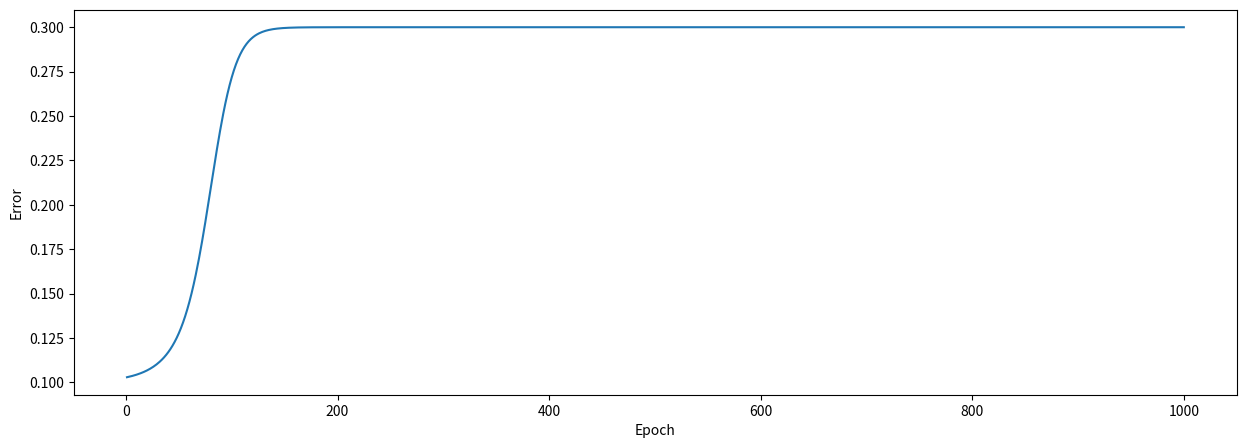

The matplotlib source for this figure:
import numpy as np
import matplotlib.pyplot as plt

# input data
inputs = np.array([[8, 4],
                   [10, 6],
                   [7, 7],
                   [12, 8],
                   [4, 10]
                   ])
inputs = inputs / 12
# output data
outputs = np.array([[80], [90], [70], [60], [50]])
outputs = outputs/100


class NeuralNetwork:

    def __init__(self, inputs, outputs, layers, rate=0.3):
        self.x = inputs
        self.y = outputs
        self.layers = layers
        self.learning_rate = rate
        self.error_history = []
        self.epoch_list = []
        self.weights = []

        for i in range(1, len(layers)):
            layer_size = (self.layers[i-1], self.layers[i])
            self.weights.append(np.random.uniform(size=layer_size))

    def sigmoid(self, m):
        return 1 / (1 + np.exp(-m))

    def sigmoid_der(self, m):
        return m * (1 - m)

    def singlePass(self, epoch):
        z = []
        a = [self.x]
        for i in range(1, len(self.layers)):
            zi = np.dot(a[i-1], self.weights[i-1])
            ai = self.sigmoid(zi)
            z.append(zi)
            a.append(ai)

        e = a[-1] - self.y
        self.error_history.append(np.sum(e**2))
        self.epoch_list.append(epoch)

        ds = []
        # Back - Propagation
        for j in range(1, len(self.layers)):
            fdashz = self.sigmoid_der(z[-j])
            d = e * fdashz
            if j != 1:
                tw = np.transpose(self.weights[1-j])
                d = np.dot(ds[-1], tw) * fdashz
            ds.append(d)
            delta_w = np.dot(np.transpose(a[-j-1]), d)
            self.weights[-j] = self.weights[-j] + self.learning_rate * delta_w

    def trainFor(self, n=1000):
        for i in range(0, n):
            self.singlePass(i+1)
        self.showPlot()

    def showPlot(self):
        print(f"Final Error: {self.error_history[-1]}")
        plt.figure(figsize=(15, 5))
        plt.plot(self.epoch_list, self.error_history)
        plt.xlabel('Epoch')
        plt.ylabel('Error')
        plt.show()

    def calc(self, test, expected):
        a = [test]
        for i in range(1, len(self.layers)):
            zi = np.dot(a[i-1], self.weights[i-1])
            ai = self.sigmoid(zi)
            a.append(ai)

        e = a[-1] - expected
        ssq = np.sum(e**2)
        print(f"Test Case Error: {ssq}")


nn = NeuralNetwork(inputs, outputs, [2, 2, 3, 1], 0.05)
nn.trainFor()
